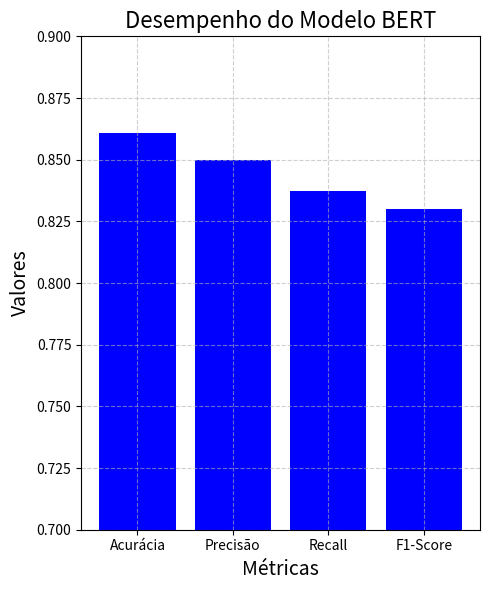

Python code for this plot:
import matplotlib.pyplot as plt

# Dados de desempenho do modelo BERT
metricas = ['Acurácia', 'Precisão', 'Recall', 'F1-Score']
valores = [0.8607, 0.8498, 0.8373, 0.8299]

# Criar o gráfico de barras
plt.figure(figsize=(5, 6))
plt.bar(metricas, valores, color=['blue'])

# Personalizar o gráfico
plt.title('Desempenho do Modelo BERT', fontsize=16)
plt.xlabel('Métricas', fontsize=14)
plt.ylabel('Valores', fontsize=14)
plt.ylim(0.7, 0.90)  # Ajustar os limites do eixo Y
plt.grid(True, linestyle='--', alpha=0.6)

# Mostrar o gráfico
plt.tight_layout()
plt.show()